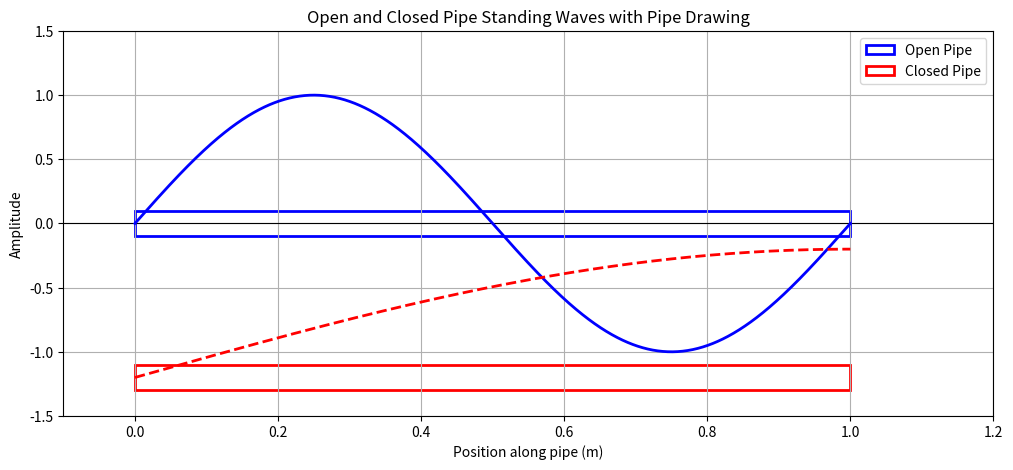

This figure's Python source:
import numpy as np
import matplotlib.pyplot as plt
from matplotlib.patches import Rectangle
from matplotlib.animation import FuncAnimation

def standing_wave(pipe_type='open', length=1.0, harmonic=1, v=343):
    x = np.linspace(0, length, 1000)
    if pipe_type == 'open':
        wavelength = 2 * length / harmonic
    elif pipe_type == 'closed':
        wavelength = 4 * length / harmonic
    else:
        raise ValueError("pipe_type must be 'open' or 'closed'")
    frequency = v / wavelength
    k = 2 * np.pi / wavelength
    return x, k, frequency

# Parameters
pipe1 = ('open', 1.0, 2)    # Open pipe, 2nd harmonic
pipe2 = ('closed', 1.0, 1)  # Closed pipe, 1st harmonic

x1, k1, f1 = standing_wave(*pipe1)
x2, k2, f2 = standing_wave(*pipe2)

# Figure
fig, ax = plt.subplots(figsize=(12,5))
ax.set_xlim(-0.1, 1.2)
ax.set_ylim(-1.5, 1.5)
ax.set_xlabel("Position along pipe (m)")
ax.set_ylabel("Amplitude")
ax.set_title("Open and Closed Pipe Standing Waves with Pipe Drawing")
ax.axhline(0, color='black', linewidth=0.8)
ax.grid(True)

# Draw pipes
ax.add_patch(Rectangle((0, -0.1), pipe1[1], 0.2, fill=False, edgecolor='blue', linewidth=2, label='Open Pipe'))
ax.add_patch(Rectangle((0, -1.3), pipe2[1], 0.2, fill=False, edgecolor='red', linewidth=2, label='Closed Pipe'))

# Lines for waves
line1, = ax.plot([], [], 'b-', linewidth=2)
line2, = ax.plot([], [], 'r--', linewidth=2)

ax.legend()

# Animation
def animate(t):
    line1.set_data(x1, np.sin(k1*x1) * np.cos(2*np.pi*f1*t) + 0.0)   # open pipe wave at y=0
    line2.set_data(x2, np.sin(k2*x2) * np.cos(2*np.pi*f2*t) - 1.2)   # closed pipe wave shifted down
    return line1, line2

anim = FuncAnimation(fig, animate, frames=np.linspace(0,0.02,200), interval=50, blit=True)
plt.show()
